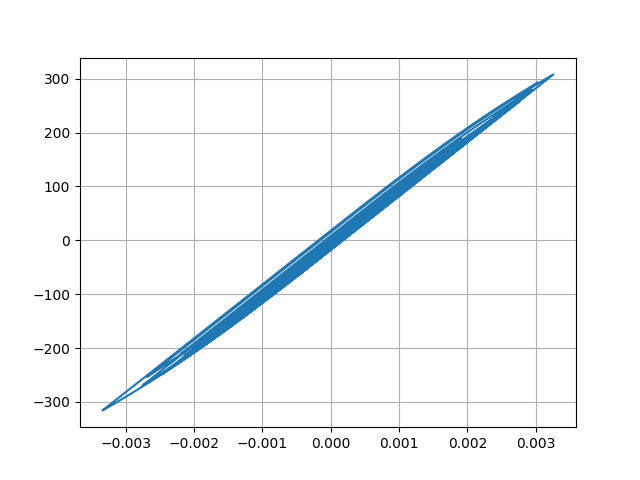

The table this chart was drawn from, first rows:
Desplacment, Force
0.0, 0.0
-3.2366555733812043e-07, -0.03237
-1.0605798222334572e-06, -0.1061
-1.8011849692529312e-06, -0.1801
-2.2713597689298107e-06, -0.2271
-2.36914347527146e-06, -0.2369
-2.0906148865669568e-06, -0.2091
-1.4076692004030106e-06, -0.1408
-1.3944975172683706e-07, -0.01394
2.000955697524732e-06, 0.2001
5.271070256349267e-06, 0.5271
9.778569505415901e-06, 0.9779
1.5413874213583024e-05, 1.541
2.1847422168260503e-05, 2.185
2.8607303090363343e-05, 2.861
3.5301318776645454e-05, 3.53
4.1730033219477904e-05, 4.173
4.783863666528625e-05, 4.784
5.358733780649442e-05, 5.359
5.887488344246705e-05, 5.887
6.357739520491342e-05, 6.357
6.750735667750826e-05, 6.75
7.050086261147813e-05, 7.05
7.251236603279353e-05, 7.251
7.366010930564102e-05, 7.366
7.407687804526876e-05, 7.407
7.370274299672234e-05, 7.37
7.234844010634939e-05, 7.234
6.973085746550717e-05, 6.973
6.564015281070105e-05, 6.564
6.0069809878928864e-05, 6.007
5.3154307290683736e-05, 5.315
4.5069248307776614e-05, 4.507
3.604380836358529e-05, 3.604
2.6373237386521996e-05, 2.637
1.6332957665594644e-05, 1.633
6.201494762170093e-06, 0.6198
-3.8647655981827285e-06, -0.3869
-1.3848899332701983e-05, -1.385
-2.380047475770385e-05, -2.38
-3.382368831887365e-05, -3.383
-4.3978380452982233e-05, -4.398
-5.4316013806574935e-05, -5.432
-6.497635079833287e-05, -6.498
-7.635913818665822e-05, -7.636
-8.880776380050905e-05, -8.88
-0.0001024, -10.24
-0.0001169, -11.69
-0.0001316, -13.15
-0.0001456, -14.56
-0.0001585, -15.85
-0.00017, -17
-0.0001799, -17.98
-0.0001879, -18.78
-0.0001935, -19.34
-0.0001963, -19.62
-0.0001964, -19.63
-0.000194, -19.4
-0.0001899, -18.98
-0.0001846, -18.46
... 2,941 more rows
